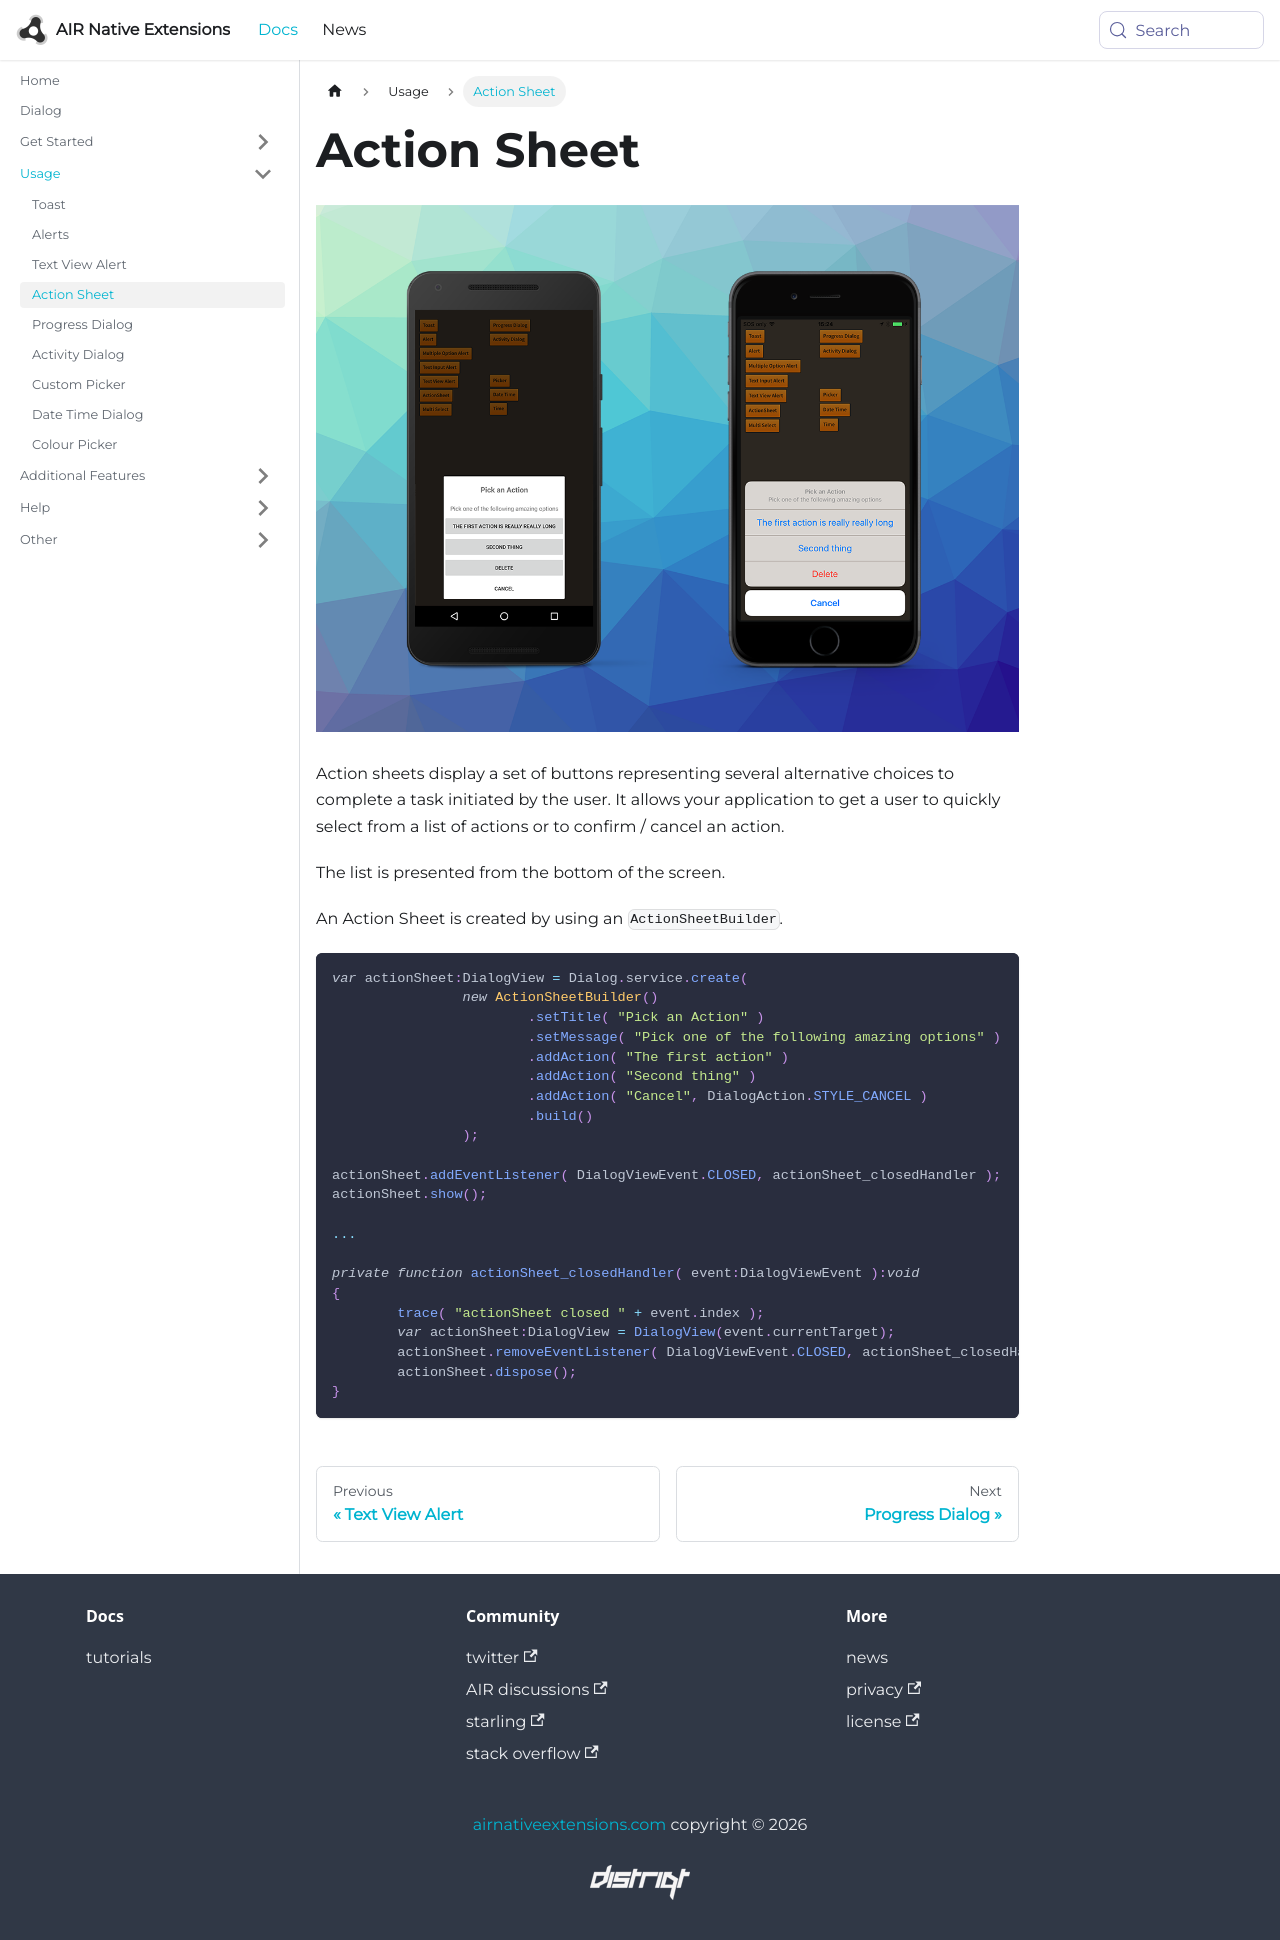

repository: airnativeextensions/nativeextensions-documentation · page: docs/dialog/action-sheet/index.html · generator: docusaurus

---
title: Action Sheet
sidebar_label: Action Sheet
---

![](images/actionsheet.png)

Action sheets display a set of buttons representing several alternative choices to complete a 
task initiated by the user. It allows your application to get a user to quickly select from a 
list of actions or to confirm / cancel an action. 

The list is presented from the bottom of the screen.

An Action Sheet is created by using an `ActionSheetBuilder`.

```actionscript
var actionSheet:DialogView = Dialog.service.create( 
		new ActionSheetBuilder()
			.setTitle( "Pick an Action" )
			.setMessage( "Pick one of the following amazing options" )
			.addAction( "The first action" )
			.addAction( "Second thing" )
			.addAction( "Cancel", DialogAction.STYLE_CANCEL )
			.build()
		);
	
actionSheet.addEventListener( DialogViewEvent.CLOSED, actionSheet_closedHandler );
actionSheet.show();

...

private function actionSheet_closedHandler( event:DialogViewEvent ):void
{
	trace( "actionSheet closed " + event.index );
	var actionSheet:DialogView = DialogView(event.currentTarget);
	actionSheet.removeEventListener( DialogViewEvent.CLOSED, actionSheet_closedHandler );			
	actionSheet.dispose();
}
```
